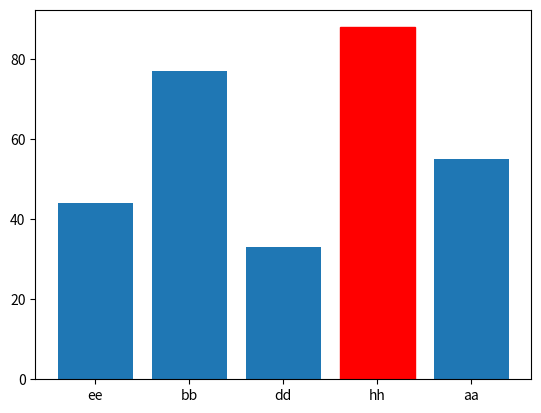

The matplotlib source for this figure:
import matplotlib.pyplot as plt
import operator
from functools import reduce

nama = ['ee','bb','dd','hh','aa']
nilai = [44,77,33,88,55]

# menentukan warna pada nama tertentu
nama_terpilih = 'hh'
for i,j in enumerate(nama):
    if j == nama_terpilih:
        kolom_terpilih = i

barlist = plt.bar(nama,nilai)
barlist[kolom_terpilih].set_color('r')
plt.show()
